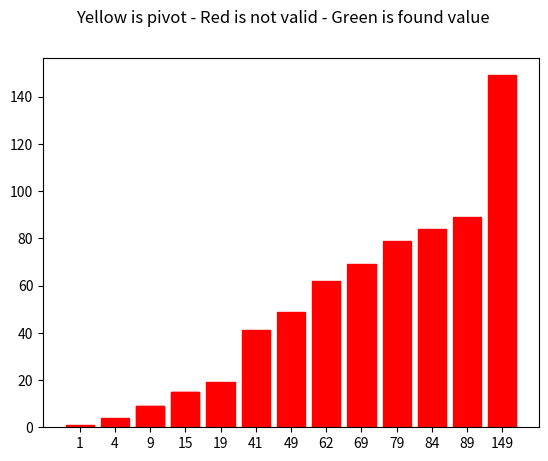

Generate this figure with matplotlib:
import math
import matplotlib.pyplot as plt


# Putting plt.pause() in if statements are what causes the outline color and slows down visualizer. Only part of it
# Put everything in a class so you don't need to repeat driver code
# Clean up code. Use a single length variable instead of constantly using len(v). Make as readable as possible.
# Check on larger list. Make sure all edge cases are dealt with.

values = [4, 89, 1, 9, 69, 49, 149, 84, 15, 15, 79, 41, 9, 62, 19]
values.sort()
names = [str(i) for i in values]


def linear(v, k):
    for i in range(len(v)):
        if v[i] != k:
            test[i].set_color('r')
            plt.pause(0.1)
            if i == len(v)-1:
                return -i
        else:
            return i


# key = 49
# test = plt.bar(names, values)
# res = linear(values, key)
# if res > -1:
#     test[res].set_color('g')
# else:
#     test[res].set_color('r')
# plt.show()


def binary(v, k, high=None):
    if not high:
        high = len(v)
    low = 0
    mid = (high + low) // 2
    upper = high

    while high >= low:
        mid = (high + low) // 2
        test[mid].set_color('y')
        plt.pause(1)

        if v[mid] > k:
            if high < len(v)-2:
                upper = high+1
            else:
                upper = high
            for i in range(mid, upper):
                test[i].set_color('r')
            high = mid - 1
        elif v[mid] < k:
            if low > 1:
                lower = low-1
            else:
                lower = low
            for i in range(lower, mid):
                test[i].set_color('r')
            low = mid + 1
        else:
            for i in range(low-1, mid):
                test[i].set_color('r')
            for i in range(mid+1, upper):
                test[i].set_color('r')
            return mid

    for i in range(len(v)-1):
        test[i].set_color('r')
    return -mid


# key = 48
# test = plt.bar(names, values)
# plt.suptitle('Yellow is pivot - Red is not valid - Green is found value')
# res = binary(values, key)
# if res > -1:
#     test[res].set_color('g')
# else:
#     test[res].set_color('r')
# plt.show()


def jump(v, k):
    length = len(v)
    step = int(math.sqrt(length))
    left, right = 0, 0

    while left < length and v[left] <= k:
        right = min(length - 1, left + step)

        test[left].set_color('y')
        test[right].set_color('y')
        plt.pause(1)

        if v[left] <= k <= v[right]:
            for i in range(right+1, length):
                test[i].set_color('r')
            plt.pause(1)
            break
        left += step

        for i in range(left):
            test[i].set_color('r')

    if left >= length or v[left] > k:
        return -left, right

    right = min(length - 1, right)
    i = left

    while i <= right and v[i] <= k:
        if v[i] == k:
            return i, right
        test[i].set_color('r')
        plt.pause(.4)
        i += 1

    print(i)
    return -i, right


# key = 48
# test = plt.bar(names, values)
# res = jump(values, key)
# if res[0] > -1:
#     test[res[0]].set_color('g')
#     for i in range(res[0]+1, res[1]+1):
#         test[i].set_color('r')
# else:
#     for i in range(-res[0], res[1]+1):
#         test[i].set_color('r')
# plt.show()


def exponential(v, k):  # TODO Does weird stuff when searching for 48 with test. The height arg for binary search prob.
    test[0].set_color('y')
    plt.pause(1)

    if v[0] == k:
        for i in range(1, len(v)):
            test[i].set_color('r')
        return 0

    i = temp_low = temp = 1
    test[0].set_color('r')
    test[i].set_color('y')

    while i < len(v) and v[i] <= k:
        i *= 2
        if i <= len(v):
            for j in range(temp_low, temp+2):
                test[j].set_color('r')
        plt.pause(1)
        temp = i
        temp_low = int(temp / 2)

    if i <= len(v):
        for j in range(i+1, len(v)):
            test[j].set_color('r')

    if i < len(v):
        return binary(v, k, i)
    else:
        return binary(v, k)


# key = 48
# test = plt.bar(names, values)
# plt.suptitle('Yellow is pivot - Red is not valid - Green is found value')
# res = exponential(values, key)
# if res > -1:
#     test[res].set_color('g')
# else:
#     for i in range(-res, len(values)):
#         test[i].set_color('r')
# plt.show()


def fibonacci(v, k):
    fib_minus_2 = 0
    fib_minus_1 = 1
    fib = fib_minus_1 + fib_minus_2
    i = 1

    while fib < len(v):
        fib_minus_2 = fib_minus_1
        fib_minus_1 = fib
        fib = fib_minus_1 + fib_minus_2

    index = -1

    while fib > 1:
        i = min(index + fib_minus_2, (len(v) - 1))

        test[i].set_color('y')
        plt.pause(1)

        if v[i] < k:
            for j in range(i+1):
                test[j].set_color('r')

            fib = fib_minus_1
            fib_minus_1 = fib_minus_2
            fib_minus_2 = fib - fib_minus_1
            index = i
        elif v[i] > k:
            for j in range(i, len(v)):
                test[j].set_color('r')

            fib = fib_minus_2
            fib_minus_1 = fib_minus_1 - fib_minus_2
            fib_minus_2 = fib - fib_minus_1
        else:
            return i

    if fib_minus_1 and index < (len(v) - 1) and v[index + 1] == k:
        return index + 1

    return -i


key = 63
test = plt.bar(names, values)
plt.suptitle('Yellow is pivot - Red is not valid - Green is found value')
res = fibonacci(values, key)
if res > -1:
    test[res].set_color('g')
else:
    test[res].set_color('r')
plt.show()
